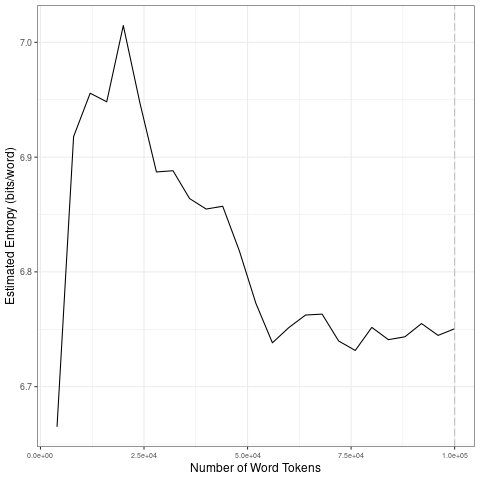

The file beside this chart, header and first rows:
file, entropy.Corpus.Size, entropy.Entropy, sd.Corpus.Size, sd.SD
data/covid-clean/2020_by_en/2020-10-09_t…, 4000, 6.665, 20000, 0.1361
data/covid-clean/2020_by_en/2020-10-09_t…, 8000, 6.918, 40000, 0.0361
data/covid-clean/2020_by_en/2020-10-09_t…, 12000, 6.956, 60000, 0.04938
data/covid-clean/2020_by_en/2020-10-09_t…, 16000, 6.948, 80000, 0.01393
data/covid-clean/2020_by_en/2020-10-09_t…, 20000, 7.015, 1e+05, 0.005702
data/covid-clean/2020_by_en/2020-10-09_t…, 24000, 6.947, 20000, 0.1361
data/covid-clean/2020_by_en/2020-10-09_t…, 28000, 6.887, 40000, 0.0361
data/covid-clean/2020_by_en/2020-10-09_t…, 32000, 6.888, 60000, 0.04938
data/covid-clean/2020_by_en/2020-10-09_t…, 36000, 6.864, 80000, 0.01393
data/covid-clean/2020_by_en/2020-10-09_t…, 40000, 6.855, 1e+05, 0.005702
data/covid-clean/2020_by_en/2020-10-09_t…, 44000, 6.857, 20000, 0.1361
data/covid-clean/2020_by_en/2020-10-09_t…, 48000, 6.819, 40000, 0.0361
data/covid-clean/2020_by_en/2020-10-09_t…, 52000, 6.773, 60000, 0.04938
data/covid-clean/2020_by_en/2020-10-09_t…, 56000, 6.738, 80000, 0.01393
data/covid-clean/2020_by_en/2020-10-09_t…, 60000, 6.752, 1e+05, 0.005702
data/covid-clean/2020_by_en/2020-10-09_t…, 64000, 6.762, 20000, 0.1361
data/covid-clean/2020_by_en/2020-10-09_t…, 68000, 6.763, 40000, 0.0361
data/covid-clean/2020_by_en/2020-10-09_t…, 72000, 6.74, 60000, 0.04938
data/covid-clean/2020_by_en/2020-10-09_t…, 76000, 6.732, 80000, 0.01393
data/covid-clean/2020_by_en/2020-10-09_t…, 80000, 6.752, 1e+05, 0.005702
data/covid-clean/2020_by_en/2020-10-09_t…, 84000, 6.741, 20000, 0.1361
data/covid-clean/2020_by_en/2020-10-09_t…, 88000, 6.743, 40000, 0.0361
data/covid-clean/2020_by_en/2020-10-09_t…, 92000, 6.755, 60000, 0.04938
data/covid-clean/2020_by_en/2020-10-09_t…, 96000, 6.745, 80000, 0.01393
data/covid-clean/2020_by_en/2020-10-09_t…, 1e+05, 6.75, 1e+05, 0.005702
